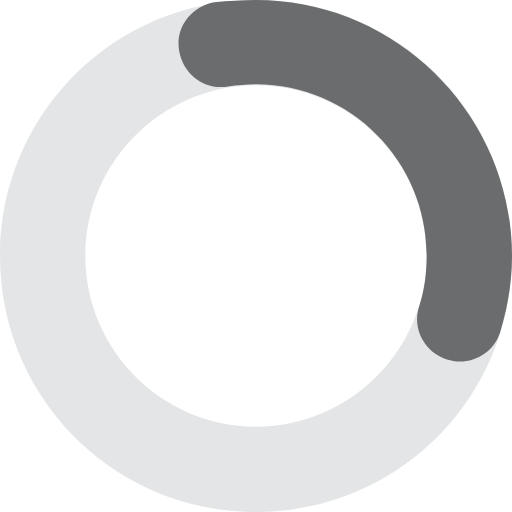
t = 0.00 s
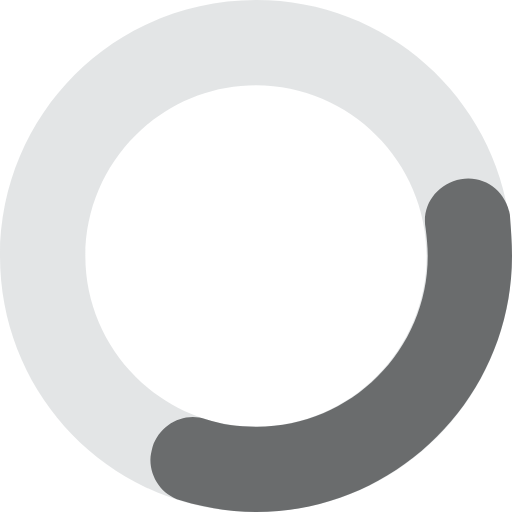
t = 0.25 s
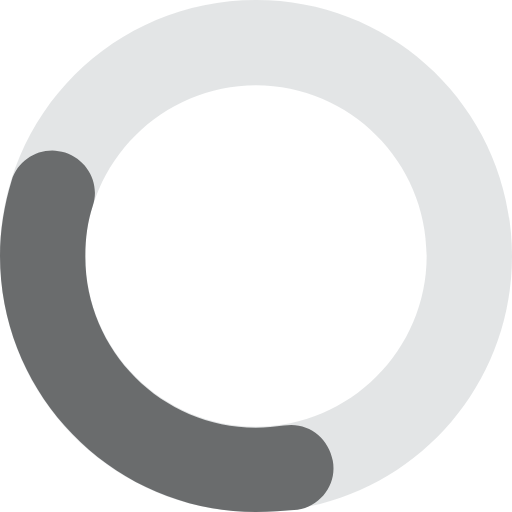
t = 0.50 s
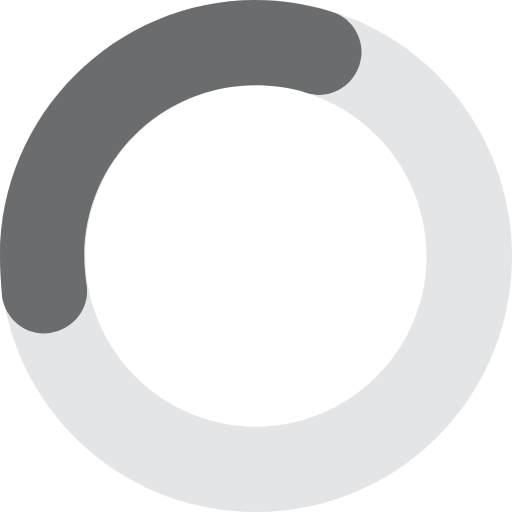
t = 0.75 s

The animated SVG that drew these frames (rendered in a browser with its animation timeline set to each time). Animation: 1 SMIL element (animateTransform=1); one cycle of 1.00 s, repeats indefinitely.

<svg version="1.0" xmlns="http://www.w3.org/2000/svg" width="48px" height="48px" viewBox="0 0 48 48"><g><g><path fill="#D9DCDE" opacity="0.75" d="M24,0C10.7,0,0,10.7,0,24s10.7,24,24,24s24-10.7,24-24S37.3,0,24,0z M24,40c-8.8,0-16-7.2-16-16 S15.2,8,24,8s16,7.2,16,16S32.8,40,24,40z"/></g><path id="p" fill="#6A6C6D" d="M43.1,33.9c-0.4,0-0.8-0.1-1.2-0.2c-2.1-0.7-3.3-2.9-2.6-5c0.5-1.5,0.7-3.1,0.7-4.8 c0-8.8-7.2-16-16-16c-0.9,0-1.8,0.1-2.6,0.2c-2.2,0.4-4.2-1.1-4.6-3.3c-0.4-2.2,1.1-4.2,3.3-4.6C21.4,0.1,22.7,0,24,0 c13.2,0,24,10.8,24,24c0,2.4-0.4,4.8-1.1,7.1C46.4,32.8,44.8,33.9,43.1,33.9z"><animateTransform attributeName="transform" type="rotate" repeatCount="indefinite" dur="1s" keyTimes="0;1" values="0 24 24;360 24 24"/></path></g></svg>